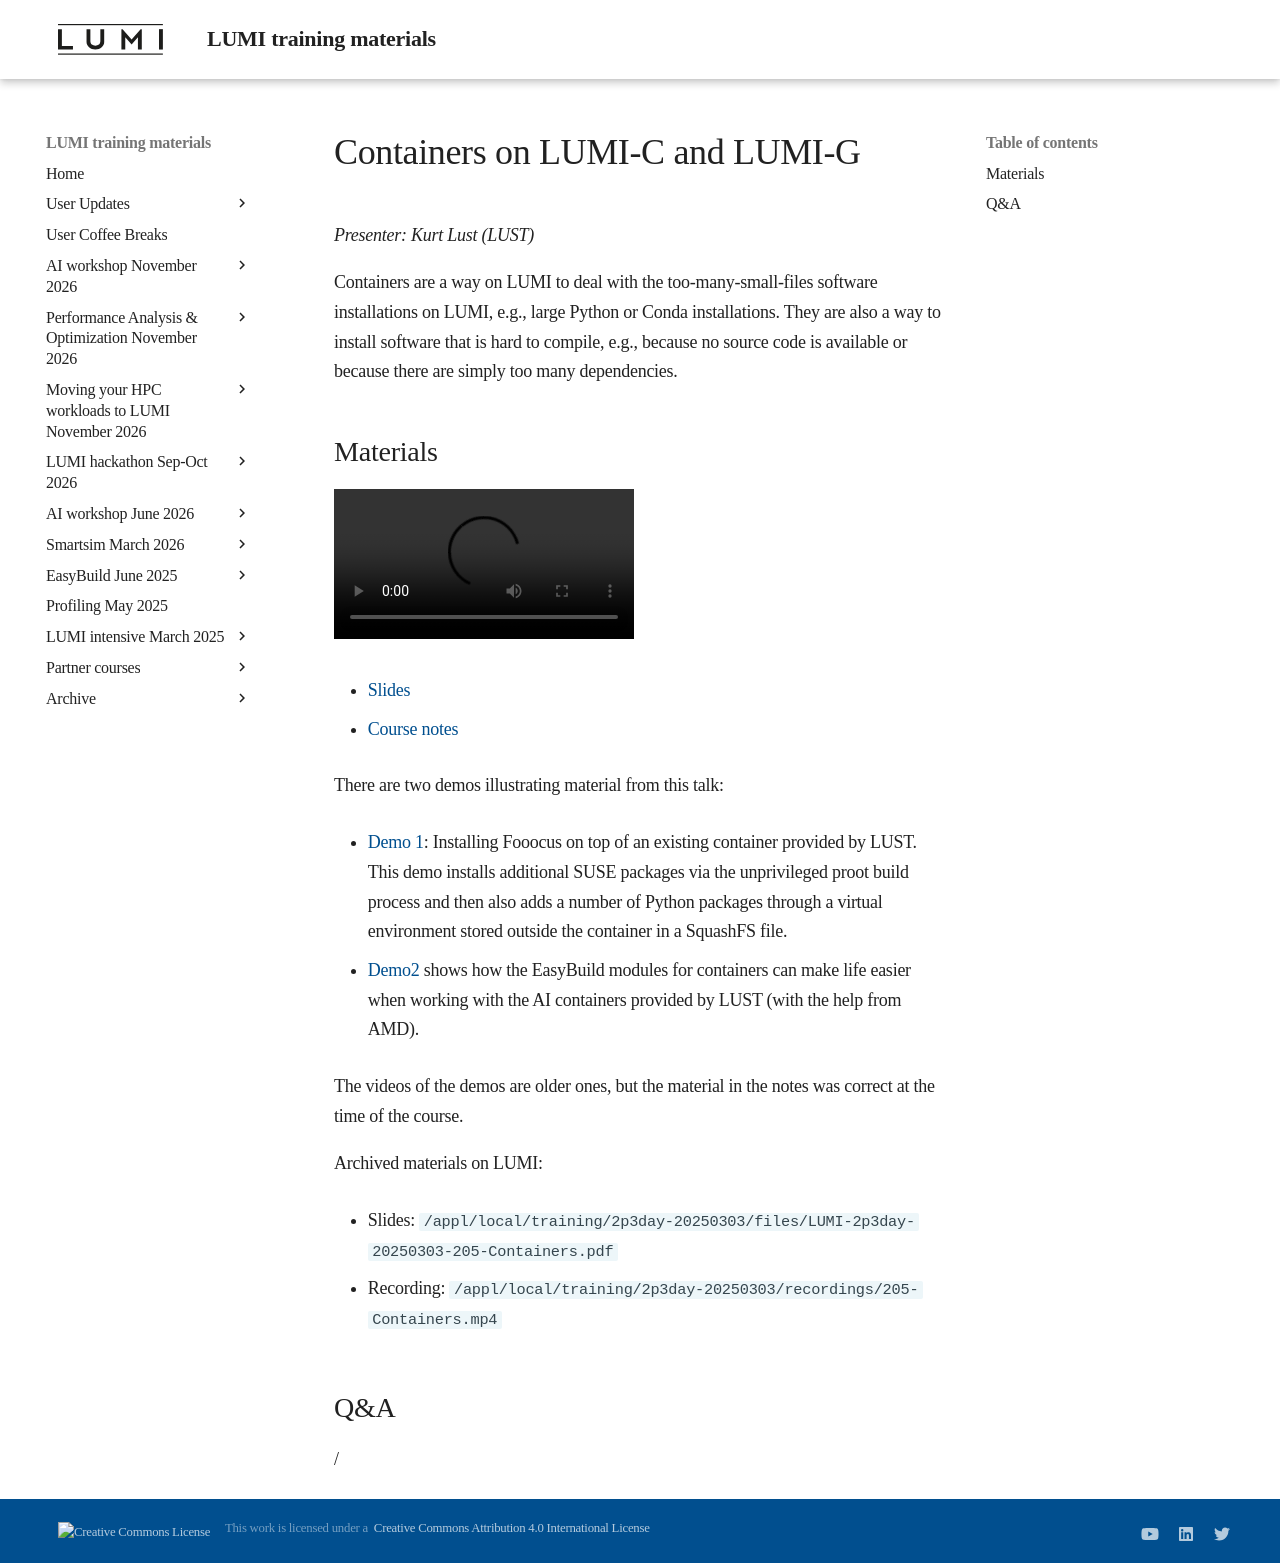

repository: Lumi-supercomputer/LUMI-training-materials · page: 2p3day-20250303/M205-Containers/index.html · generator: mkdocs

# Containers on LUMI-C and LUMI-G

*Presenter: Kurt Lust (LUST)*

Containers are a way on LUMI to deal with the too-many-small-files software
installations on LUMI, e.g., large Python or Conda installations. They are also a 
way to install software that is hard to compile, e.g., because no source code is
available or because there are simply too many dependencies.


## Materials

<!--
Materials will be made available after the lecture
-->
<video src="https://462000265.lumidata.eu/2p3day-20250303/recordings/205-Containers.mp4" controls="controls"></video>
<!--
-   A video recording will follow.
-->

-   [Slides](https://462000265.lumidata.eu/2p3day-20250303/files/LUMI-2p3day-20250303-205-Containers.pdf)

-   [Course notes](205-Containers.md)

There are two demos illustrating material from this talk:

-   [Demo 1](Demo1.md): Installing Fooocus on top of an existing container provided by LUST.
    This demo installs additional SUSE packages via the unprivileged proot build process and 
    then also adds a number of Python packages through a virtual environment stored outside 
    the container in a SquashFS file.

-   [Demo2](Demo2.md) shows how the EasyBuild modules for containers can make life easier
    when working with the AI containers provided by LUST (with the help from AMD). 

The videos of the demos are older ones, but the material in the notes was correct at the time of
the course.

Archived materials on LUMI:

-   Slides: `/appl/local/training/2p3day-20250303/files/LUMI-2p3day-20250303-205-Containers.pdf`

-   Recording: `/appl/local/training/2p3day-20250303/recordings/205-Containers.mp4`


## Q&A

/
